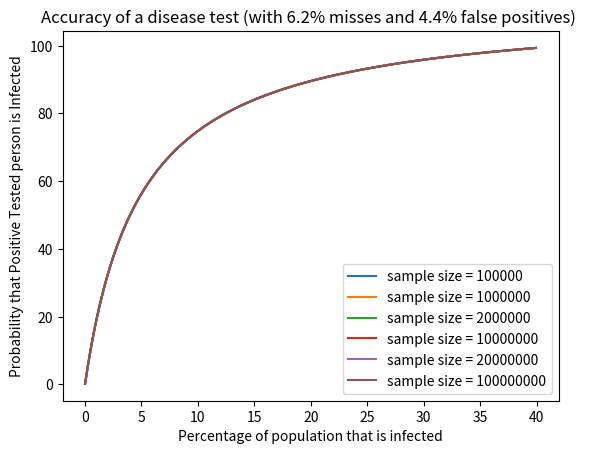

Python code for this plot:
#!/usr/bin/env python
# Program that plots a graph that shows how accuracy of a Covid test improves
# as a larger fraction of the population gets infected
# Uses matplotlib

import matplotlib.pyplot as plt

# Assuming Specificity and Sensitivity values from Cellex Antibody test
# https://www.centerforhealthsecurity.org/resources/COVID-19/serology/Serology-based-tests-for-COVID-19.html 
# (search for Cellex)
missed=0.062
falsePositive=0.044

totalPopulation = 1400000000 # India's population is 1.4 billion
maxInfectedFraction = 0.4 # Stop drawing the graph beyond this point

infectedPopulation = [i for i in range(100000, totalPopulation, 1000000)]

# Graph different sample sizes, to emphasize that it doesn't make a difference
# because perfectly random sample is assumed
sampleSizes=[100000,1000000,2000000,10000000,20000000,100000000]

for sampleSize in sampleSizes:
    X = []
    Y = []
    for actualInfected in infectedPopulation:
        infectedFraction = float(actualInfected) / totalPopulation
        if infectedFraction >= maxInfectedFraction:
            break    
        infectedInSample = infectedFraction * sampleSize
        testedTruePositivePopulation = infectedInSample * (1.0-missed)
        testedFalsePositivePopulation = (sampleSize - testedTruePositivePopulation) * falsePositive
        successPercentage = float(100 * infectedInSample) / (testedTruePositivePopulation + testedFalsePositivePopulation)
        X.append(100 * infectedFraction)
        Y.append(successPercentage)
    plt.plot(X,Y, label="sample size = " + str(sampleSize))

plt.title("Accuracy of a disease test (with 6.2% misses and 4.4% false positives) ")
plt.xlabel("Percentage of population that is infected")
plt.ylabel("Probability that Positive Tested person is Infected")

plt.legend()
plt.show()
